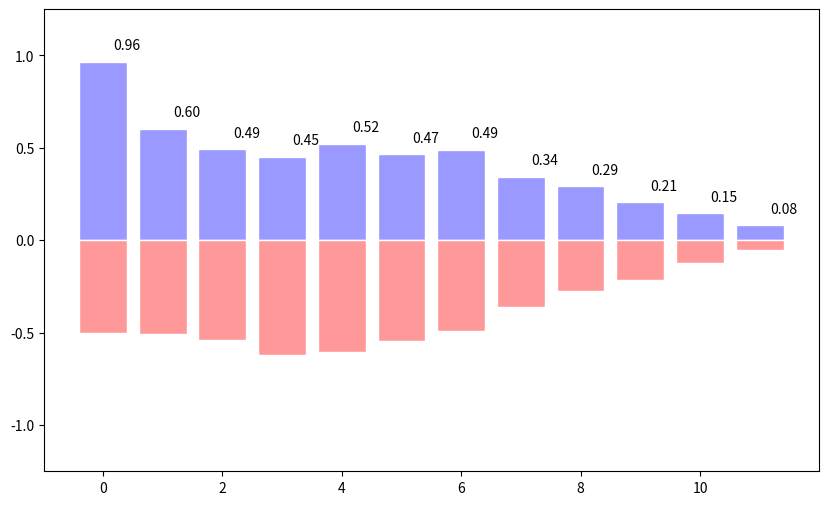

This chart was generated by the following Python code:
from __future__ import division
from numpy.random import randn
import numpy as np
import os
import matplotlib.pyplot as plt
np.random.seed(12345)
plt.rc('figure', figsize=(10, 6))
from pandas import Series, DataFrame
import pandas as pd
np.set_printoptions(precision=4)

#get_ipython().magic(u'matplotlib inline')
#get_ipython().magic(u'pwd')



#条形图
from pylab import *
n = 12
X = np.arange(n)
Y1 = (1-X/float(n)) * np.random.uniform(0.5,1.0,n)
Y2 = (1-X/float(n)) * np.random.uniform(0.5,1.0,n)

#这是一个使用Matplotlib库中的plt.bar函数来绘制柱状图的代码示例。
# 其中X是一个包含每个柱子的位置的数组，Y1是一个包含每个柱子高度的数组。
# facecolor参数指定了柱子的填充颜色，edgecolor参数指定了柱子的边框颜色。
# 在这个例子中，柱子的填充颜色为淡蓝色，边框颜色为白色。
# +号表示柱子的方向是朝上的
bar(X, +Y1, facecolor='#9999ff', edgecolor='white')
bar(X, -Y2, facecolor='#ff9999', edgecolor='white')

for x,y in zip(X,Y1):
 text(x+0.4, y+0.05, '%.2f' % y, ha='center', va= 'bottom')
ylim(-1.25,+1.25)
show()
